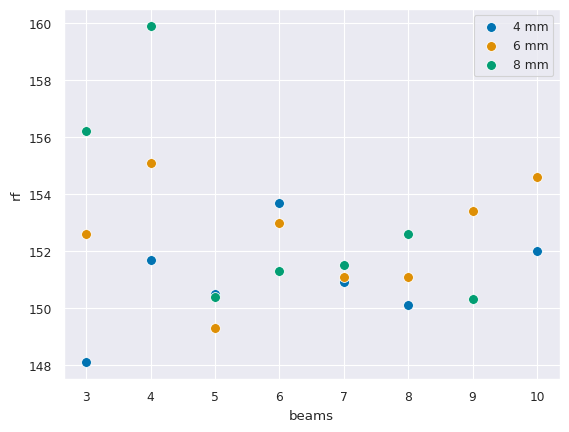
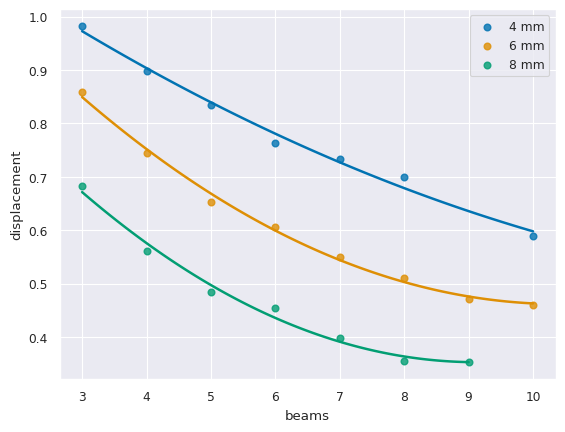

Recreate these plots in Python, in order.
#!/usr/bin/env python3
import seaborn as sns
import matplotlib.pyplot as plt
import pandas as pd

data4 = {'beams': [3.0, 4.0, 5.0, 6.0, 7.0, 8.0, 10.0],
         'rf': [148.1,
                151.7,
                150.5,
                153.7,
                150.9,
                150.1,
                152.0
                ],
         'displacement': [0.9822,
                          0.8976,
                          0.835,
                          0.7632,
                          0.7334,
                          0.7006,
                          0.5886
                          ]}
df4 = pd.DataFrame.from_dict(data4)
data6 = {'beams': [3, 4, 5, 6, 7, 8, 9, 10],
         'rf': [152.6,
                155.1,
                149.3,
                153,
                151.1,
                151.1,
                153.4,
                154.6,
                ],
         'displacement': [
             0.8591,
             0.7447,
             0.6521,
             0.6068,
             0.5504,
             0.5107,
             0.4711,
             0.4609
         ]}
df6 = pd.DataFrame.from_dict(data6)

data8 = {'beams': [3, 4, 5, 6, 7, 8, 9],
         'rf': [156.2,
                159.9,
                150.4,
                151.3,
                151.5,
                152.6,
                150.3
                ],
         'displacement':[
             0.6826,
             0.5608,
             0.4845,
             0.4536,
             0.3992,
             0.3549,
             0.3532
         ]}
df8 = pd.DataFrame.from_dict(data8)

sns.set_style('darkgrid')
sns.set_context('paper')
sns.set_palette('colorblind')

fig, ax = plt.subplots()
sns.scatterplot(x='beams', y='rf', data=df4, label="4 mm", s=50)
sns.scatterplot(x='beams', y='rf', data=df6, label="6 mm", s=50)
sns.scatterplot(x='beams', y='rf', data=df8, label="8 mm", s=50)
plt.legend()
plt.show()

fig, ax = plt.subplots()
sns.regplot(x='beams', y='displacement', data=df4, ci=None, order=2, label="4 mm")
sns.regplot(x='beams', y='displacement', data=df6, ci=None, order=2, label="6 mm")
sns.regplot(x='beams', y='displacement', data=df8, ci=None, order=2, label="8 mm")
plt.legend()
plt.show()
